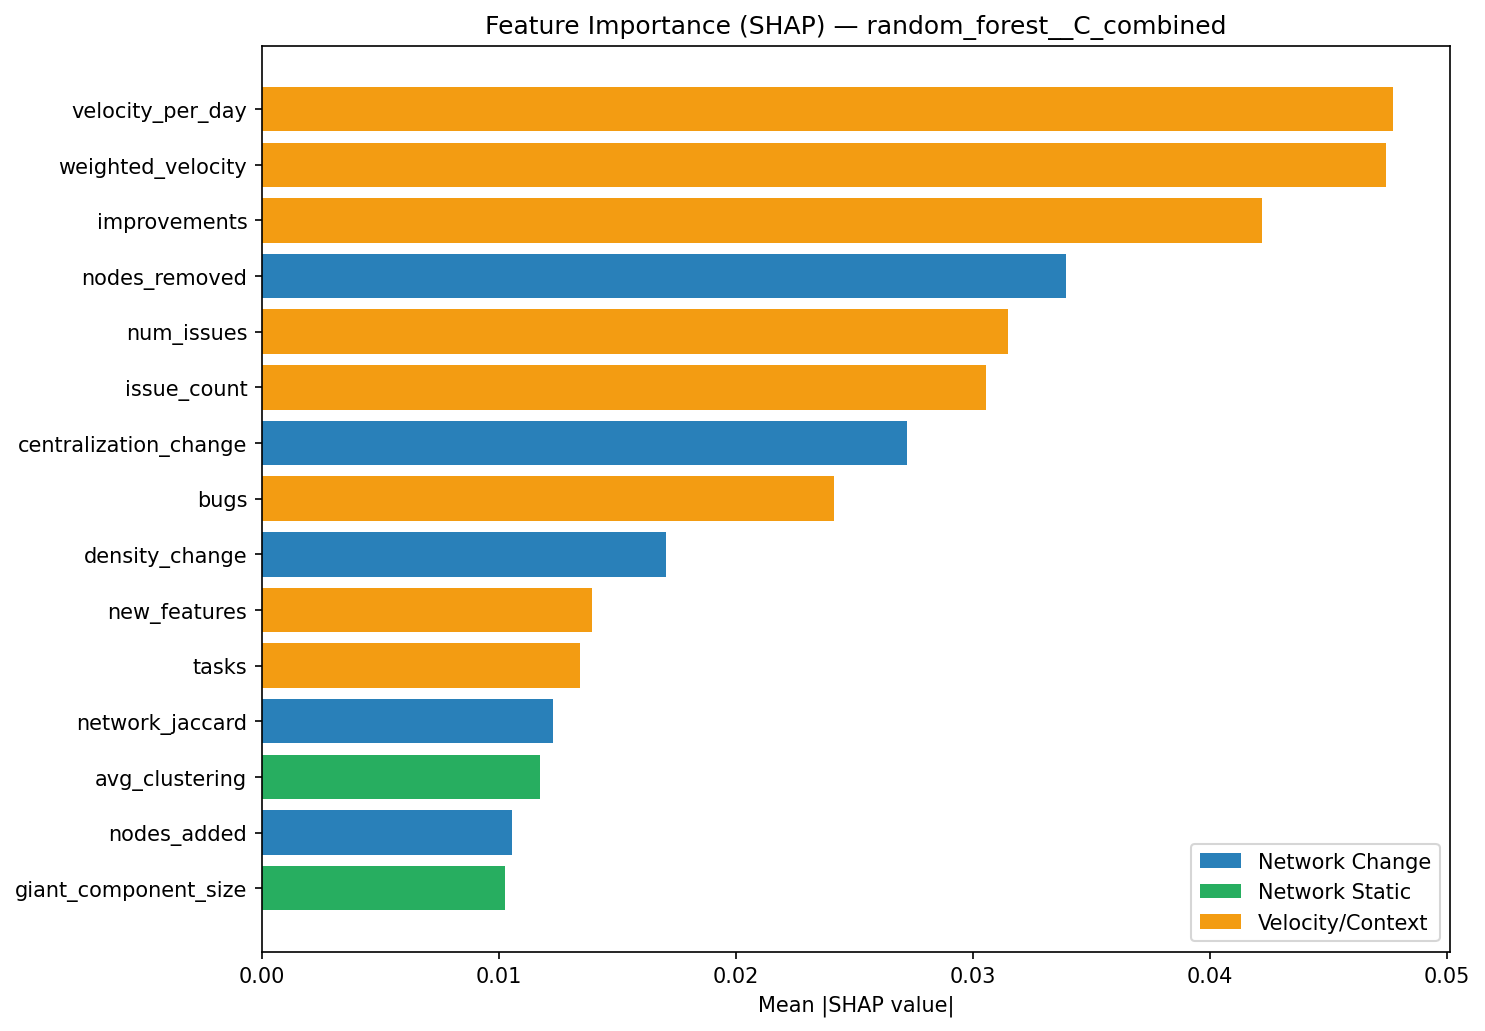

Source data for this figure (header and first rows):
feature, mean_abs_shap, type
velocity_per_day, 0.04774, velocity/context
weighted_velocity, 0.04743, velocity/context
improvements, 0.04218, velocity/context
nodes_removed, 0.03391, network_change
num_issues, 0.03149, velocity/context
issue_count, 0.03054, velocity/context
centralization_change, 0.02721, network_change
bugs, 0.02413, velocity/context
density_change, 0.01704, network_change
new_features, 0.01392, velocity/context
tasks, 0.01344, velocity/context
network_jaccard, 0.01229, network_change
avg_clustering, 0.01175, network_static
nodes_added, 0.01055, network_change
giant_component_size, 0.01024, network_static
degree_centralization, 0.009673, network_static
max_betweenness, 0.009607, network_static
density, 0.006918, network_static
duration_days, 0.006758, velocity/context
developer_churn_inequality, 0.006047, churn
churn_volatility, 0.005318, churn
commits_per_day, 0.005109, churn
edges_per_node, 0.004982, network_change
refactoring_ratio, 0.004825, churn
avg_degree, 0.004808, network_static
unique_developers, 0.004709, churn
num_edges, 0.004628, network_static
num_nodes, 0.004554, network_static
total_commits, 0.004477, churn
churn_per_developer, 0.004398, churn
turnover_rate, 0.004385, network_change
avg_files_per_commit, 0.004258, churn
total_churn, 0.004232, churn
avg_commit_size, 0.003945, churn
file_hotspots, 0.003656, churn
diameter, 0.003451, network_static
num_components, 0.002838, network_static
churn_concentration, 0.002411, churn
avg_closeness, 0.0, network_static
